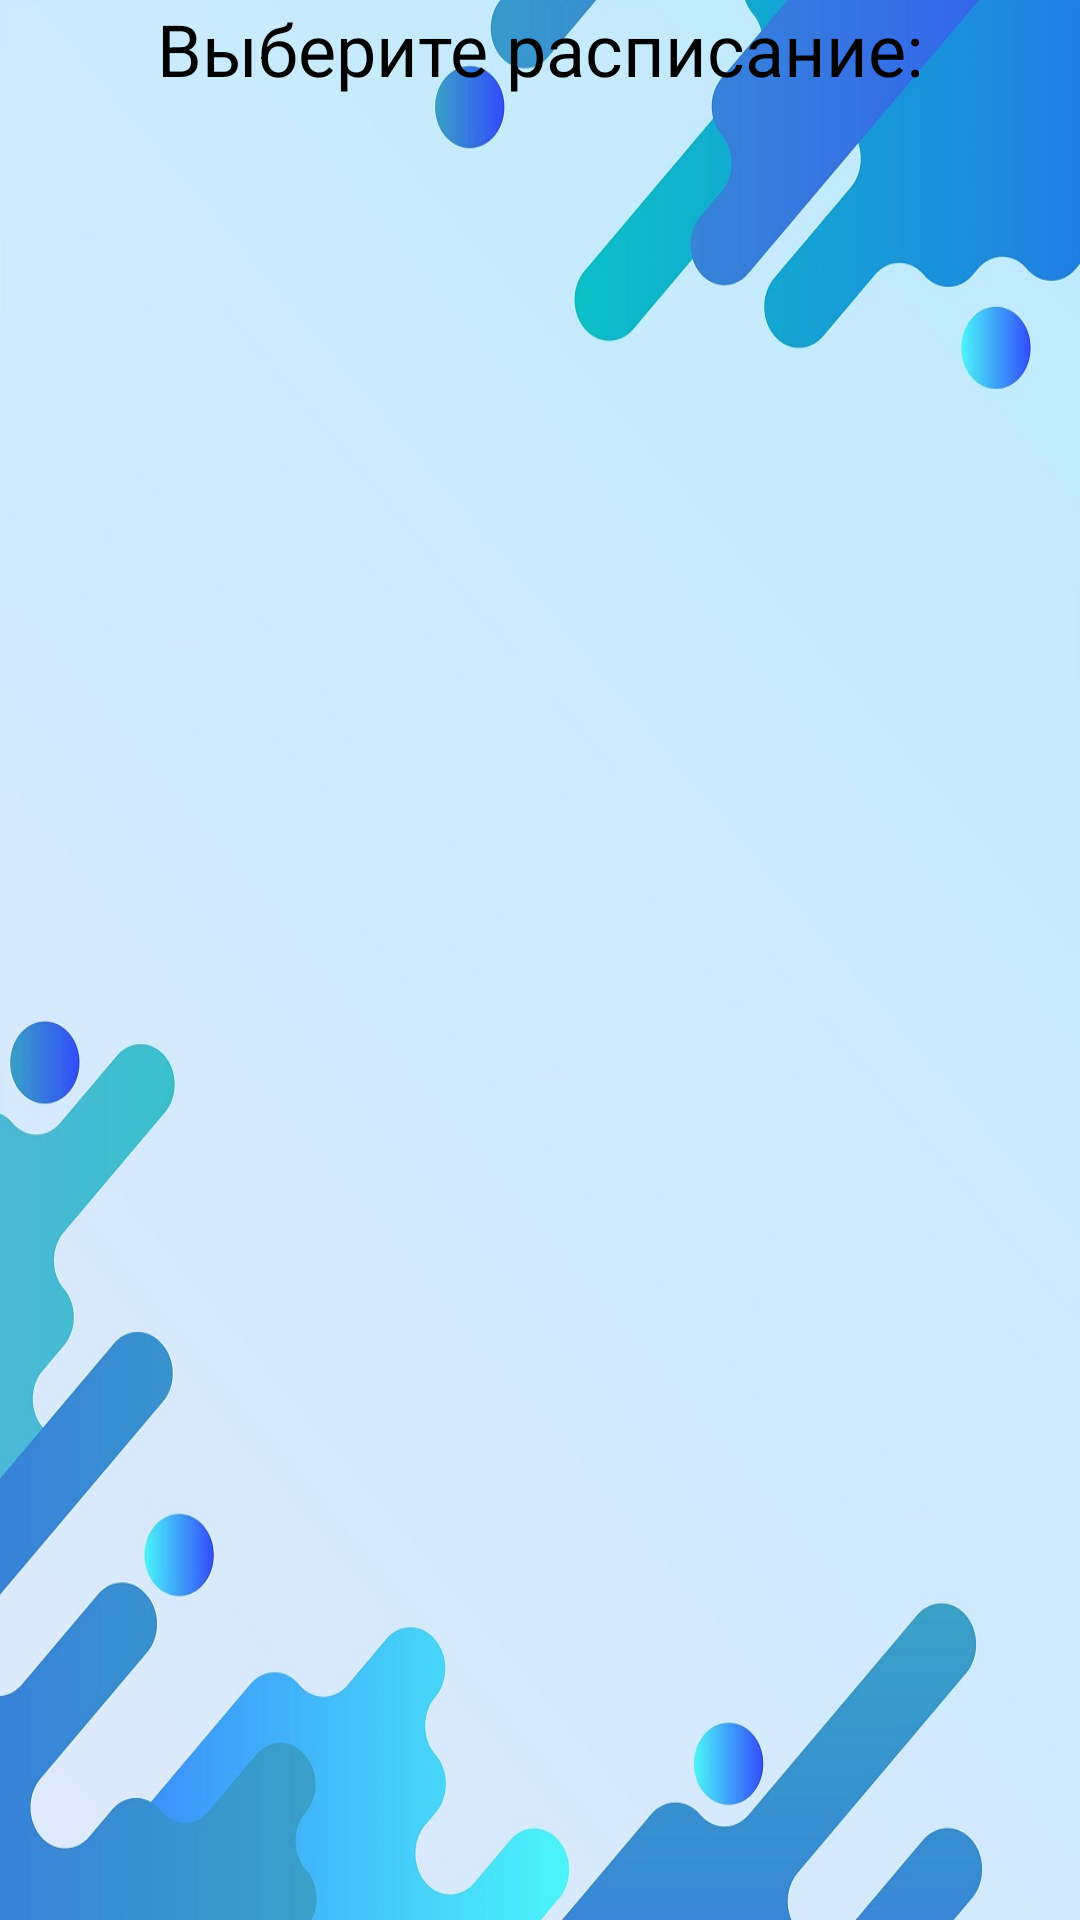

The Android layout XML behind this screen, and the referenced resources:
<!-- AndroidManifest.xml: application theme Theme.MyApp.Main -->
<!-- res/layout/widget_config.xml -->
<?xml version="1.0" encoding="utf-8"?>
<LinearLayout xmlns:android="http://schemas.android.com/apk/res/android"
    android:layout_width="match_parent"
    android:layout_height="match_parent"
    android:background="@drawable/background_light"
    android:orientation="vertical">
    <TextView
        android:layout_width="match_parent"
        android:layout_height="wrap_content"
        android:textAlignment="center"
        android:textSize="24sp"
        android:text="@string/choose_rasp">
    </TextView>
    <ListView
        android:id="@+id/configWidgetListView"
        android:layout_width="match_parent"
        android:layout_height="wrap_content"
        android:ems="10"
        android:inputType="textPersonName"/>

</LinearLayout>
<!-- resources referenced by this layout -->
<resources>
  <!-- drawable background_light (drawable) -->
  <?xml version="1.0" encoding="utf-8"?>
  <layer-list>
  
      <item xmlns:android="http://schemas.android.com/apk/res/android">
          <bitmap
              android:gravity="fill"
              android:src="@drawable/background_pic_light" />
      </item>
  
  </layer-list>
  <string name="choose_rasp">Выберите расписание:</string>
  <style name="Theme.MyApp.Main" parent="Theme.MaterialComponents.DayNight.NoActionBar">
          
          <item name="colorPrimary">@color/sea50</item>
          <item name="colorError">@color/error</item>
          <item name="android:textColor">@color/black</item>
          <item name="itemTextColor">@color/black</item>
          <item name="android:textColorPrimary">@color/black</item> 
          <item name="android:textColorSecondary">@color/coal</item>
          <item name="android:listChoiceBackgroundIndicator">@color/black</item> 
          <item name="colorPrimaryVariant">@color/black</item>
          <item name="colorSecondary">@color/fierd50</item>
          <item name="colorOnPrimary">@color/black</item>
          <item name="colorOnError">@color/black</item>
          <item name="chipStyle">@style/Widget.MaterialComponents.Chip.Action</item>
          <item name="textInputStyle">@style/Widget.MaterialComponents.TextInputLayout.FilledBox</item>
          <item name="android:listViewStyle">@color/sea</item>
          <item name="android:textViewStyle">@color/black</item>
          <item name="textColorAlertDialogListItem">@color/black</item>
          <item name="android:forceDarkAllowed" tools:targetApi="q">false</item>
          <item name="android:windowContentTransitions">true</item>
      </style>
  <!-- drawable background_pic_light: jpg bitmap (drawable, 98107 bytes) -->
  <color name="sea50">#CC446EAE</color>
  <color name="error">#BA3038</color>
  <color name="black">#FF000000</color>
  <color name="coal">#3b4d61</color>
  <color name="fierd50">#662e327b</color>
  <color name="sea">#077b8a</color>
</resources>
